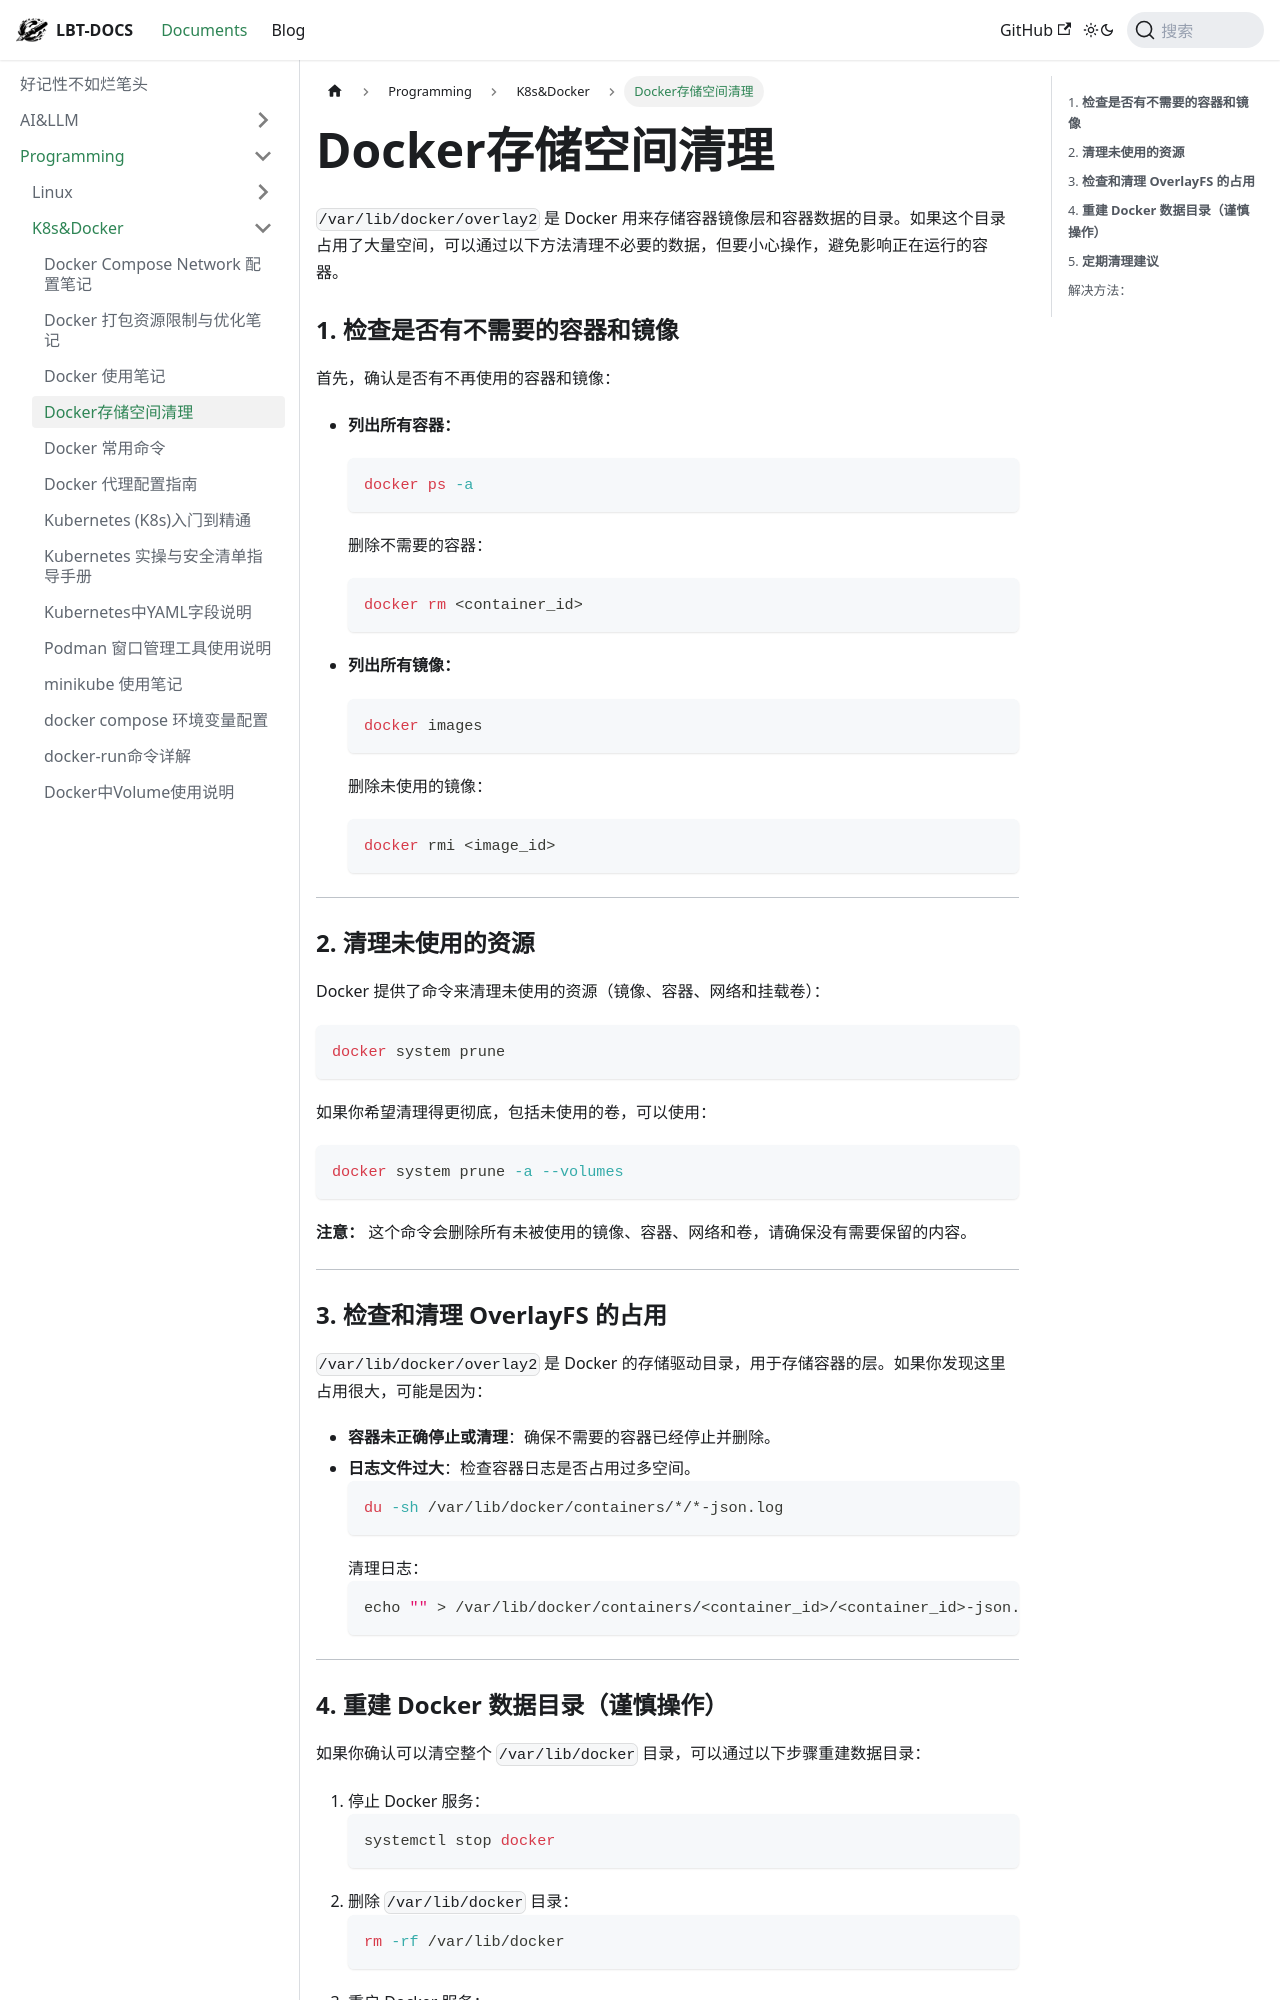

repository: fhvknb/lbt-docs · page: docs/Programming/K8s&Docker/Docker存储空间清理.html · generator: docusaurus



`/var/lib/docker/overlay2` 是 Docker 用来存储容器镜像层和容器数据的目录。如果这个目录占用了大量空间，可以通过以下方法清理不必要的数据，但要小心操作，避免影响正在运行的容器。

### 1. **检查是否有不需要的容器和镜像**
   首先，确认是否有不再使用的容器和镜像：

   - **列出所有容器：**
     ```bash
     docker ps -a
     ```
     删除不需要的容器：
     ```bash
     docker rm <container_id>
     ```

   - **列出所有镜像：**
     ```bash
     docker images
     ```
     删除未使用的镜像：
     ```bash
     docker rmi <image_id>
     ```

---

### 2. **清理未使用的资源**
   Docker 提供了命令来清理未使用的资源（镜像、容器、网络和挂载卷）：

   ```bash
   docker system prune
   ```
   如果你希望清理得更彻底，包括未使用的卷，可以使用：
   ```bash
   docker system prune -a --volumes
   ```
   **注意：** 这个命令会删除所有未被使用的镜像、容器、网络和卷，请确保没有需要保留的内容。

---

### 3. **检查和清理 OverlayFS 的占用**
   `/var/lib/docker/overlay2` 是 Docker 的存储驱动目录，用于存储容器的层。如果你发现这里占用很大，可能是因为：

   - **容器未正确停止或清理**：确保不需要的容器已经停止并删除。
   - **日志文件过大**：检查容器日志是否占用过多空间。
     ```bash
     du -sh /var/lib/docker/containers/*/*-json.log
     ```
     清理日志：
     ```bash
     echo "" > /var/lib/docker/containers/<container_id>/<container_id>-json.log
     ```

---
